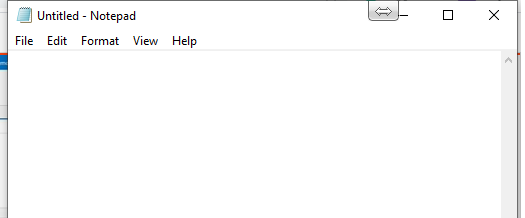
Workflow: Main

Step 1: Open Application 'notepad.exe Untitled' on the element in window 'Untitled - Notepad' (notepad.exe)

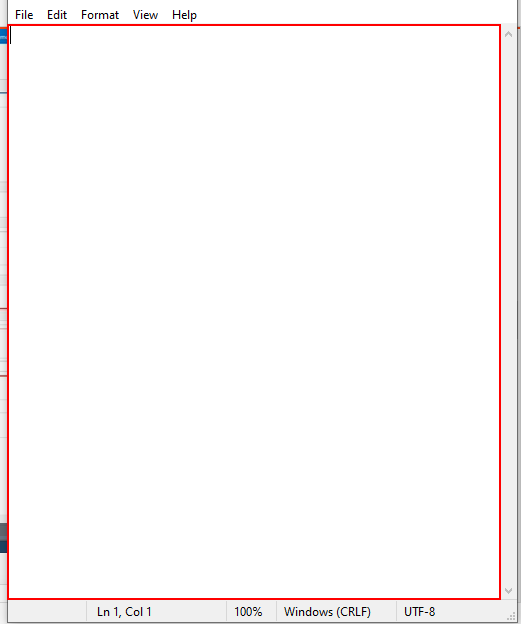
Step 2: type [ValueofOurAsset] into the editable text 'Text Editor'

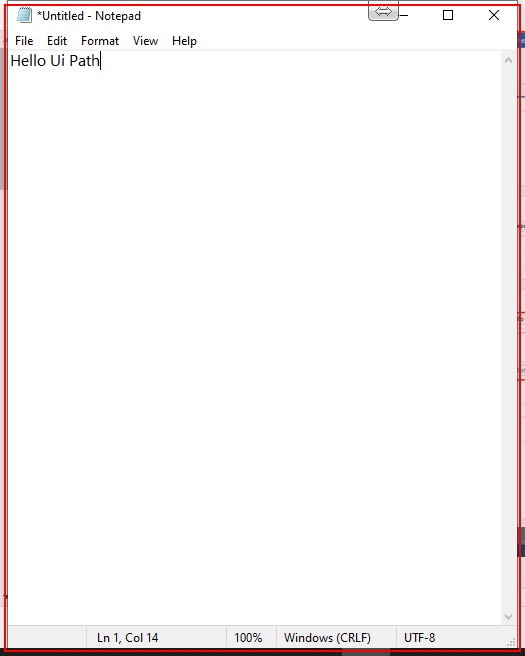
Step 3: Close Application 'notepad.exe *Untitled'

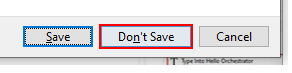
Step 4: click on the button 'Don't Save' in window 'Notepad' (notepad.exe)
